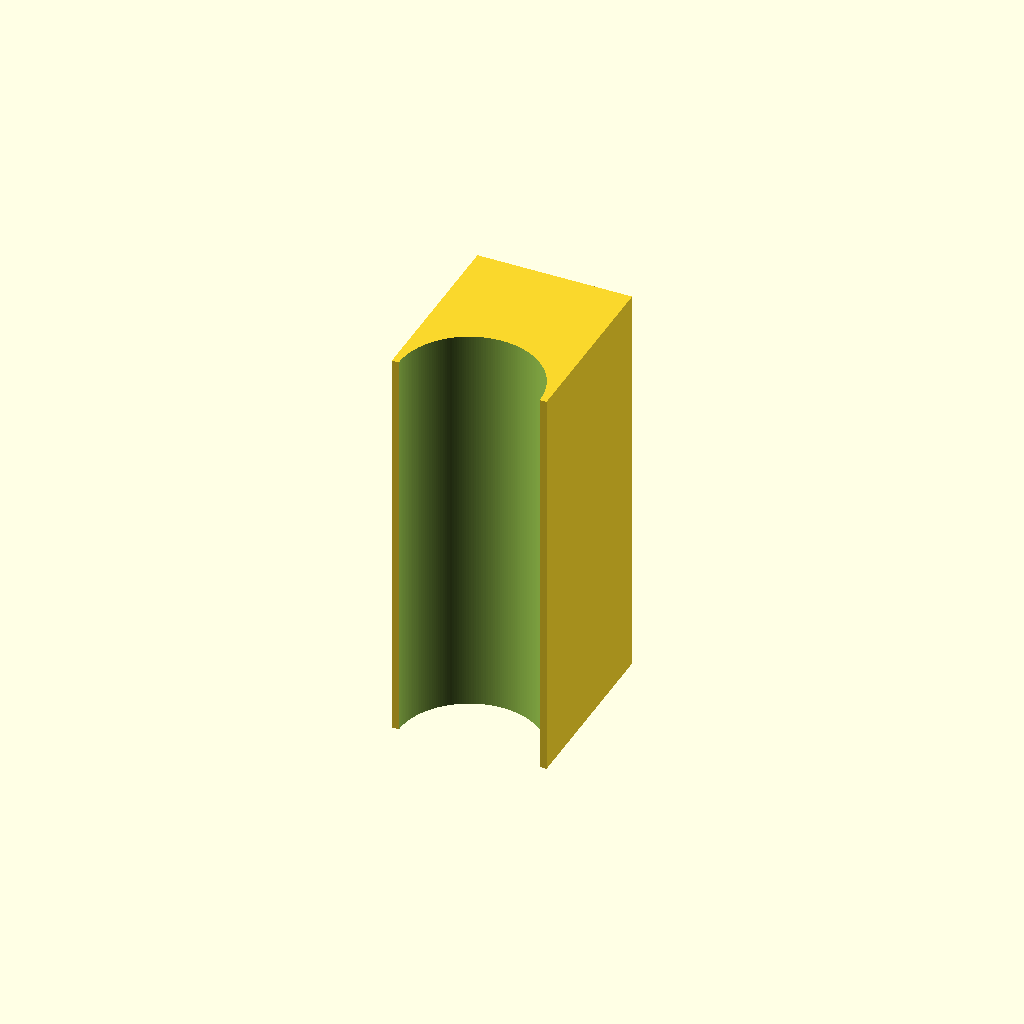
Cell 1: rendered with the file's own defaults.
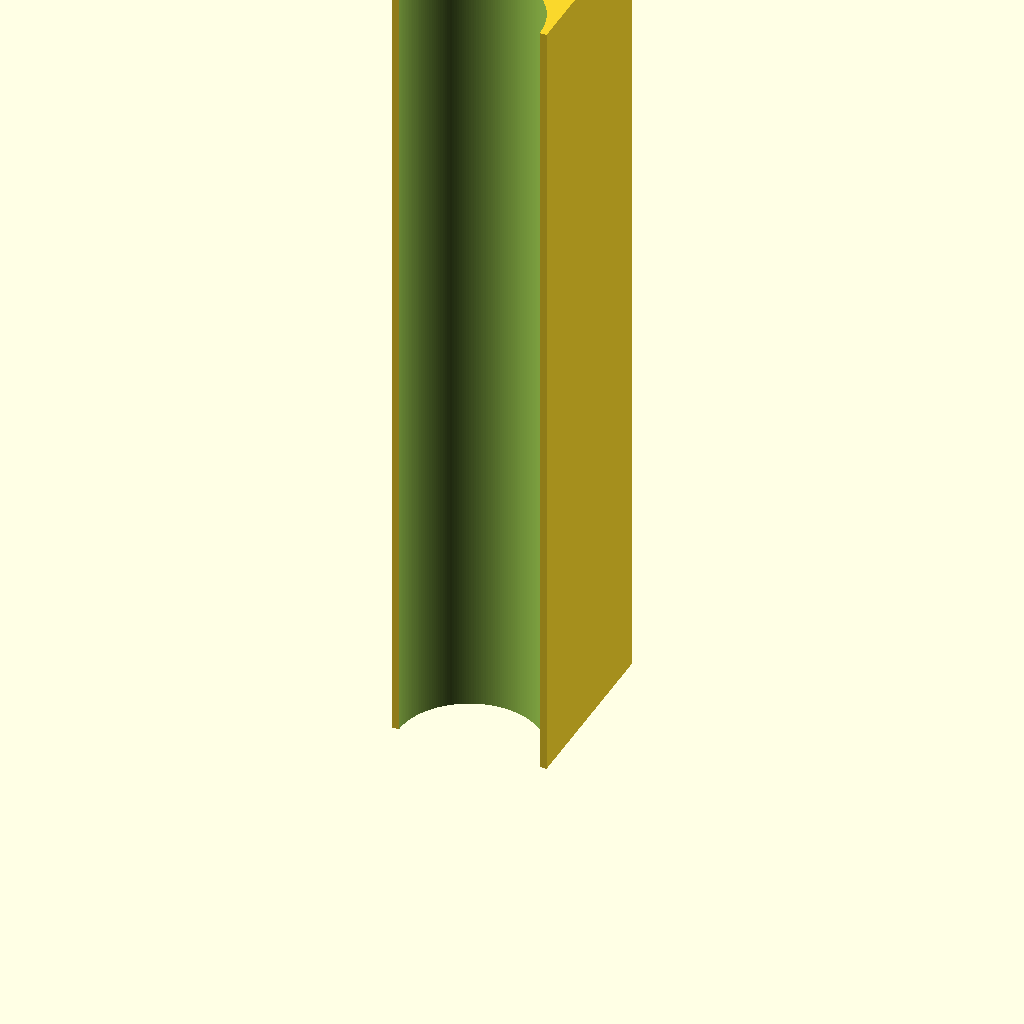
Cell 2: the same model with x = 420.
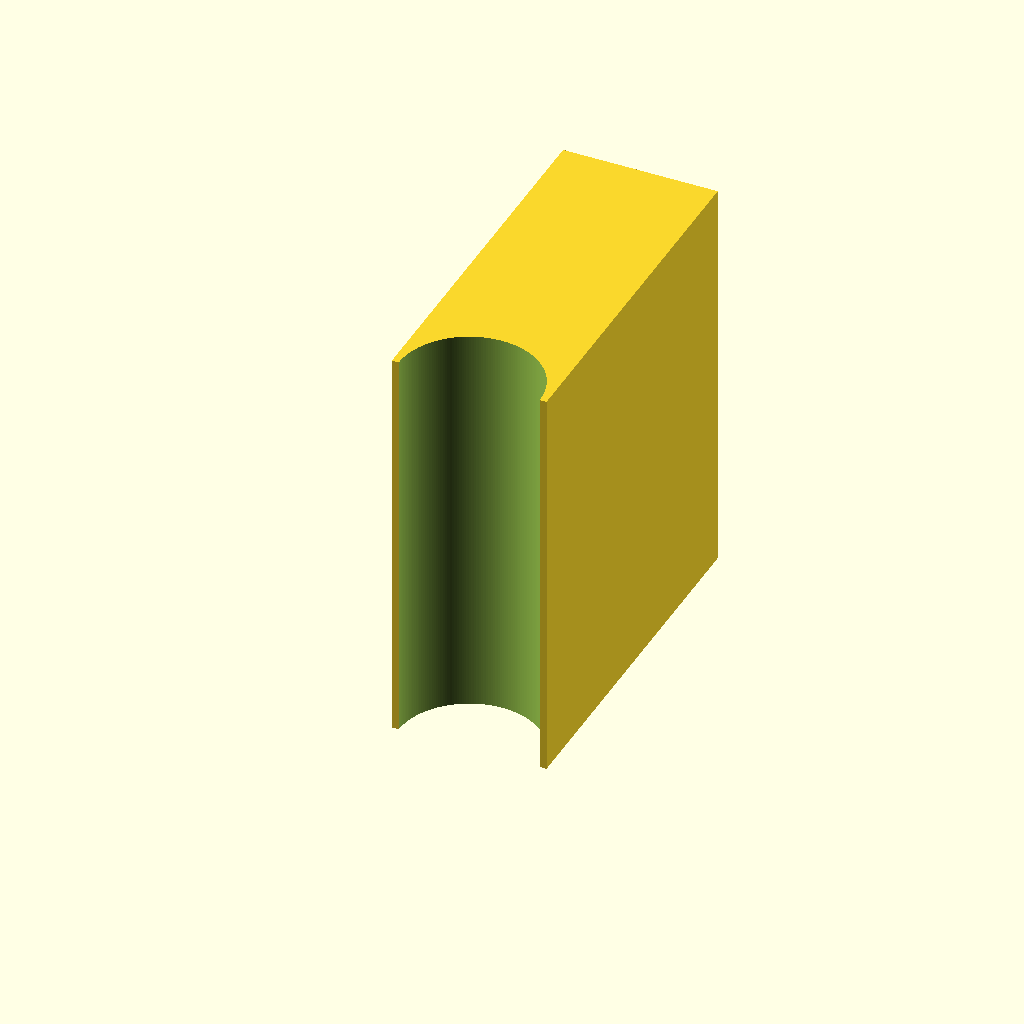
Cell 3: the same model with y = 190.
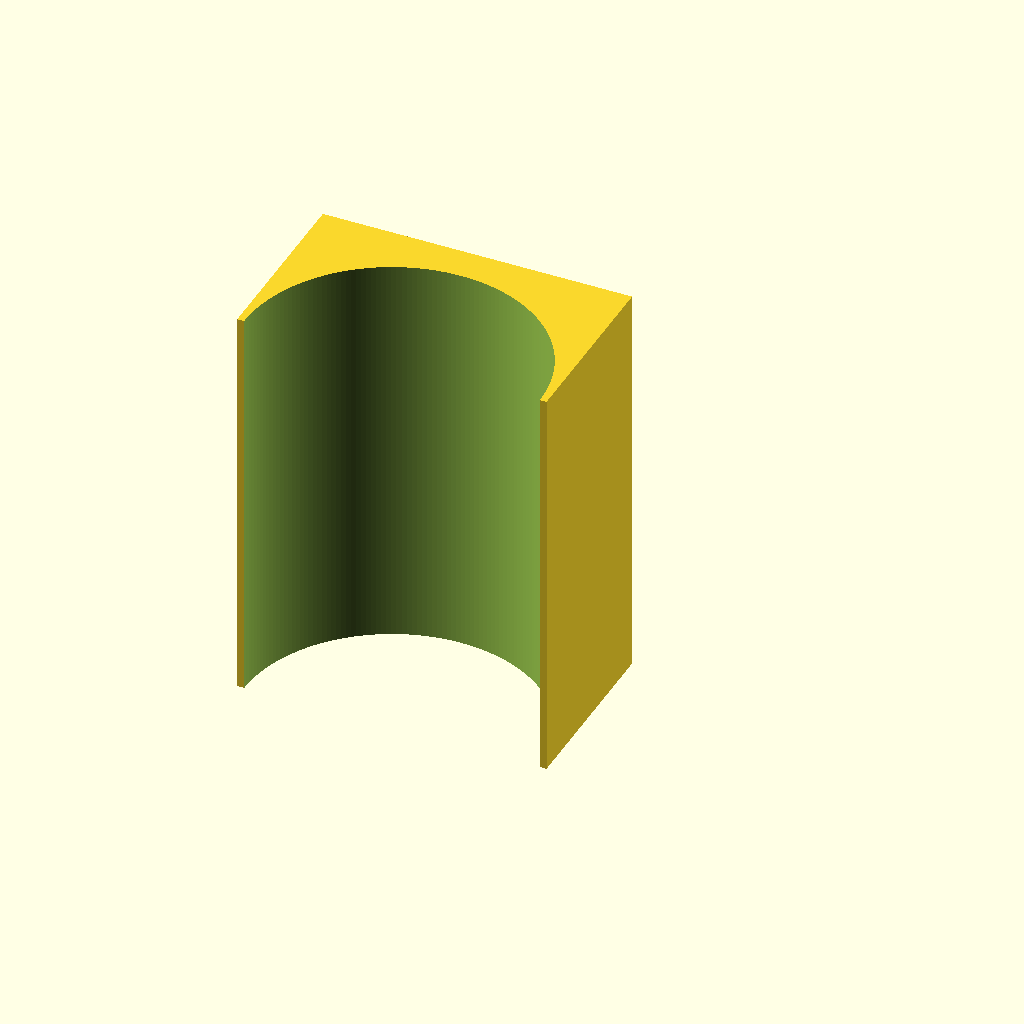
Cell 4: z = 160 (everything else at default).
All cells are drawn from one camera (rotation 55°, 0°, 25°, orthographic, colour scheme Cornfield), so only the parameter changes between them.
Source of the model, scanner_stand.scad:
height=80;
width=210;
depth=height/2+95;

x=210;
y=95;
z=80;

wall=1.8;
pad=0.1;
$fn=200;

module old() {
    module body() {
        cylinder(d=height,h=width);
        translate([0,-height/2,])
        cube([depth-height/2,height,width]);
    }

    difference() {
        body();
        hull() { 
            translate([0,0,-pad])
            cylinder(d=height-wall*2,h=width+pad*2);
            translate([depth,0,-pad])
            cylinder(d=height-wall*2,h=width+pad*2);
        }
    }
}

rotate([0,-90,0])
difference() {
    cube([x,y,z]);
    translate([-pad,0,z/2])
    rotate([0,90,0])
    cylinder(d=z-wall*4,h=x+pad*2);
}
Parameter table extracted from the source (name, type, default, range or options):
height: number, default 80
width: number, default 210
x: number, default 210
y: number, default 95
z: number, default 80
wall: number, default 1.8
pad: number, default 0.1
